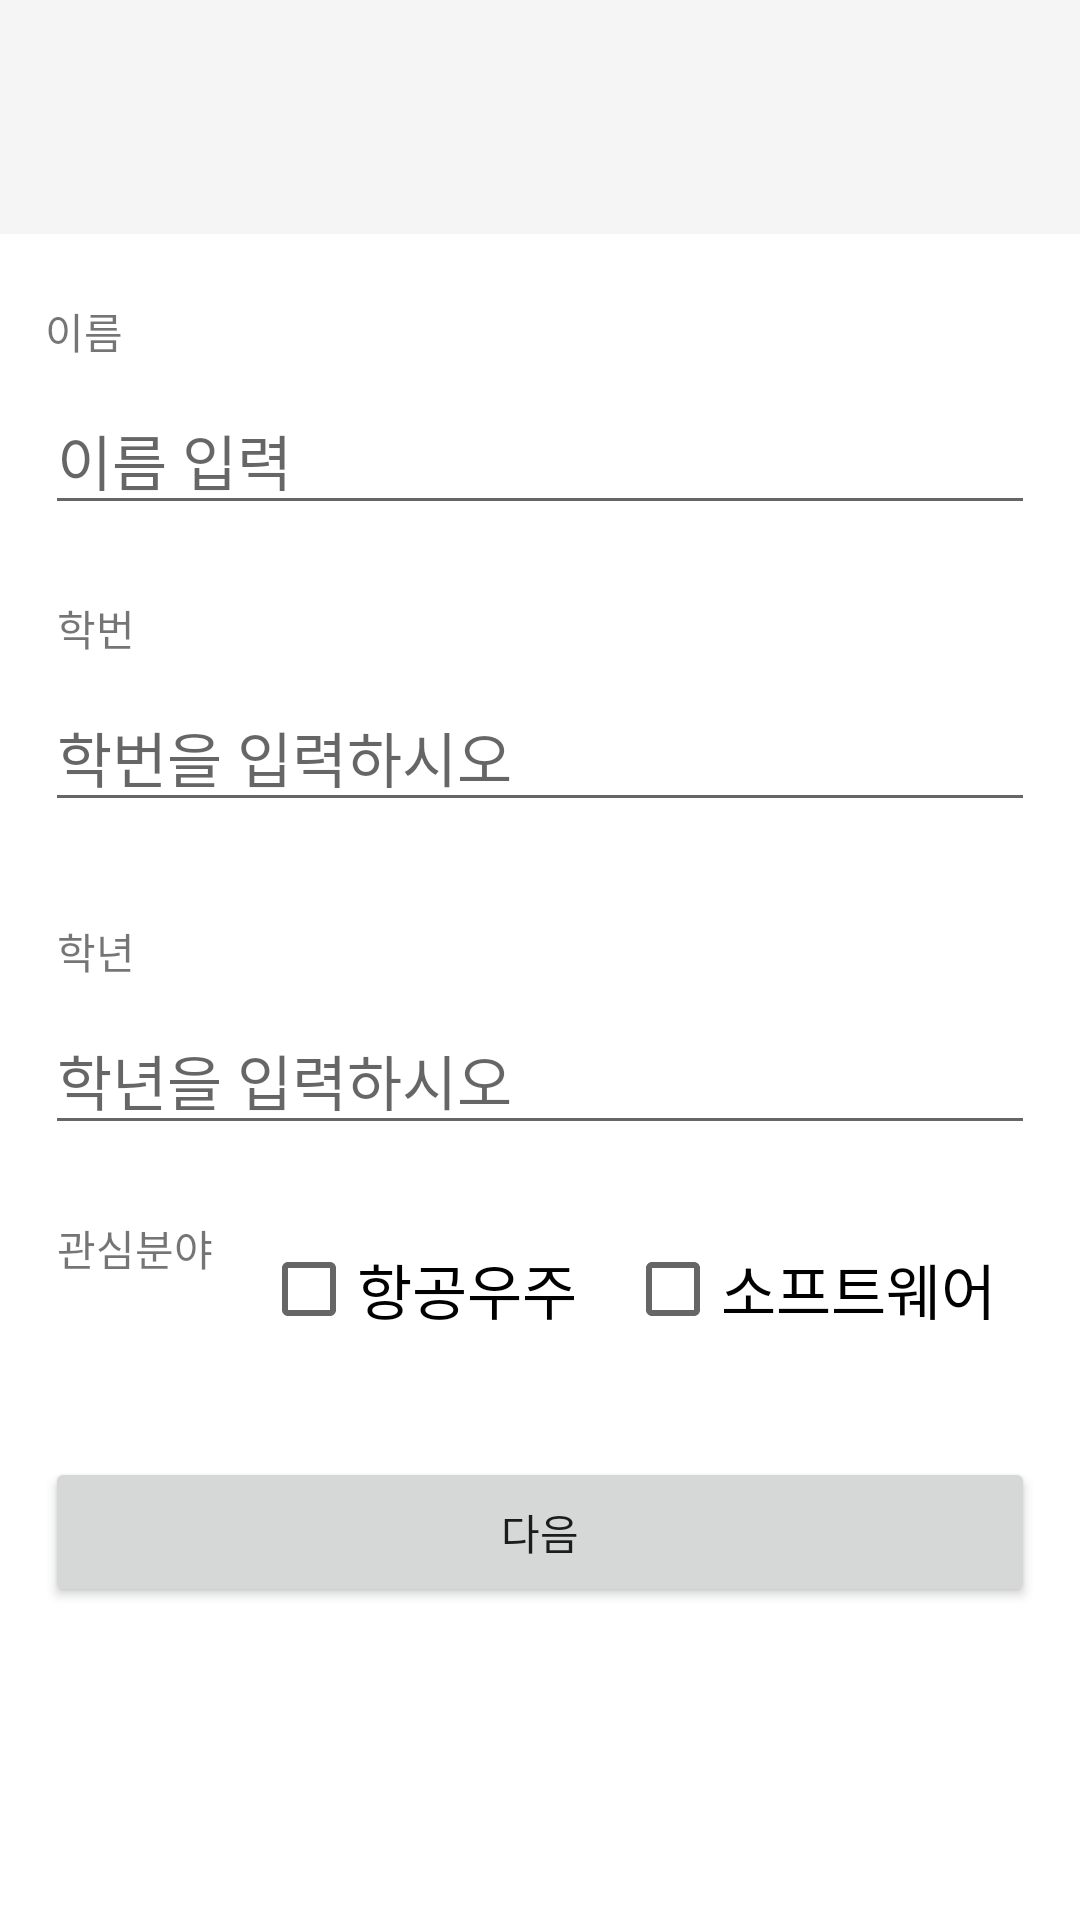

Write the Android layout XML for this screen, with the resource values it uses.
<!-- AndroidManifest.xml: application theme Theme.2paths -->
<!-- res/layout/activity_google_register.xml -->
<?xml version="1.0" encoding="utf-8"?>
<androidx.constraintlayout.widget.ConstraintLayout xmlns:android="http://schemas.android.com/apk/res/android"
    xmlns:app="http://schemas.android.com/apk/res-auto"
    xmlns:tools="http://schemas.android.com/tools"
    android:layout_width="match_parent"
    android:layout_height="match_parent"
    tools:context=".GoogleRegisterActivity">

    <TextView
        android:id="@+id/textView9"
        android:layout_width="416dp"
        android:layout_height="78dp"
        android:background="#F5F5F5"
        android:gravity="center"
        android:textSize="24sp"
        android:textStyle="bold"
        app:layout_constraintEnd_toEndOf="parent"
        app:layout_constraintHorizontal_bias="0.0"
        app:layout_constraintStart_toStartOf="parent"
        app:layout_constraintTop_toTopOf="parent"
        tools:text="회원가입" />

    <ImageButton
        android:id="@+id/imageButton2"
        android:layout_width="48dp"
        android:layout_height="48dp"
        android:layout_marginTop="16dp"
        android:background="@android:color/transparent"
        android:scaleType="fitCenter"
        android:src="@drawable/ic_baseline_arrow_back_ios_24"
        app:layout_constraintEnd_toEndOf="parent"
        app:layout_constraintHorizontal_bias="0.044"
        app:layout_constraintStart_toStartOf="@+id/textView9"
        app:layout_constraintTop_toTopOf="parent"
        tools:ignore="SpeakableTextPresentCheck" />

    <ScrollView
        android:layout_width="match_parent"
        android:layout_height="match_parent"
        android:layout_marginTop="100dp"
        android:layout_marginStart="8dp"
        android:layout_marginEnd="8dp"
        app:layout_constraintEnd_toEndOf="parent"
        app:layout_constraintStart_toStartOf="parent"
        app:layout_constraintTop_toBottomOf="@+id/textView9">

        <LinearLayout
            android:layout_width="wrap_content"
            android:layout_height="wrap_content"
            android:layout_gravity="center_horizontal"
            android:orientation="vertical">

            <androidx.constraintlayout.widget.ConstraintLayout
                android:id="@+id/constraintLayout3"
                android:layout_width="wrap_content"
                android:layout_height="match_parent"
                app:layout_constraintBottom_toBottomOf="parent"
                app:layout_constraintEnd_toEndOf="parent"
                app:layout_constraintStart_toStartOf="parent"
                app:layout_constraintTop_toTopOf="parent"
                android:paddingBottom="20dp"
                app:layout_constraintVertical_bias="0.193">

                <TextView
                    android:id="@+id/tv_name"
                    android:layout_width="wrap_content"
                    android:layout_height="wrap_content"
                    android:text="이름"
                    app:layout_constraintEnd_toEndOf="parent"
                    app:layout_constraintHorizontal_bias="0.0"
                    app:layout_constraintStart_toStartOf="parent"
                    app:layout_constraintTop_toTopOf="parent" />

                <EditText
                    android:id="@+id/et_name"
                    android:layout_width="330dp"
                    android:layout_height="wrap_content"
                    android:layout_marginTop="8dp"
                    android:ems="10"
                    android:hint="이름 입력"
                    android:inputType="textPersonName"
                    android:textSize="20sp"
                    app:layout_constraintEnd_toEndOf="parent"
                    app:layout_constraintHorizontal_bias="0.0"
                    app:layout_constraintStart_toStartOf="parent"
                    app:layout_constraintTop_toBottomOf="@+id/tv_name" />

                <TextView
                    android:id="@+id/tv_number"
                    android:layout_width="wrap_content"
                    android:layout_height="wrap_content"
                    android:layout_marginStart="4dp"
                    android:layout_marginTop="24dp"
                    android:text="학번"
                    android:textSize="14sp"
                    app:layout_constraintBottom_toBottomOf="parent"
                    app:layout_constraintEnd_toEndOf="parent"
                    app:layout_constraintHorizontal_bias="0.0"
                    app:layout_constraintStart_toStartOf="parent"
                    app:layout_constraintTop_toBottomOf="@+id/et_name"
                    app:layout_constraintVertical_bias="0.0"
                    tools:ignore="MissingConstraints" />

                <EditText
                    android:id="@+id/et_number"
                    android:layout_width="330dp"
                    android:layout_height="wrap_content"
                    android:layout_marginTop="8dp"
                    android:ems="10"
                    android:hint="학번을 입력하시오"
                    android:maxLength="10"
                    android:inputType="number"
                    android:textSize="20sp"
                    app:layout_constraintBottom_toBottomOf="parent"
                    app:layout_constraintEnd_toEndOf="parent"
                    app:layout_constraintHorizontal_bias="0.0"
                    app:layout_constraintStart_toStartOf="parent"
                    app:layout_constraintTop_toBottomOf="@+id/tv_number"
                    app:layout_constraintVertical_bias="0.0" />

                <TextView
                    android:id="@+id/tv_checknumber"
                    android:layout_width="wrap_content"
                    android:layout_height="wrap_content"
                    android:layout_marginStart="4dp"
                    android:layout_marginTop="4dp"
                    android:text="학번을 확인하여 주십시요."
                    android:textColor="#FFFFFF"
                    app:layout_constraintStart_toStartOf="@+id/et_number"
                    app:layout_constraintTop_toBottomOf="@+id/et_number" />

                <TextView
                    android:id="@+id/tv_grade"
                    android:layout_width="wrap_content"
                    android:layout_height="wrap_content"
                    android:layout_marginStart="4dp"
                    android:layout_marginTop="8dp"
                    android:text="학년"
                    android:textSize="14sp"
                    app:layout_constraintEnd_toEndOf="parent"
                    app:layout_constraintHorizontal_bias="0.0"
                    app:layout_constraintStart_toStartOf="parent"
                    app:layout_constraintTop_toBottomOf="@+id/tv_checknumber"
                    tools:ignore="MissingConstraints" />

                <EditText
                    android:id="@+id/et_grade"
                    android:layout_width="330dp"
                    android:layout_height="wrap_content"
                    android:layout_marginTop="8dp"
                    android:ems="10"
                    android:hint="학년을 입력하시오"
                    android:inputType="number"
                    android:textSize="20sp"
                    android:maxLength="1"
                    app:layout_constraintEnd_toEndOf="parent"
                    app:layout_constraintHorizontal_bias="0.0"
                    app:layout_constraintStart_toStartOf="parent"
                    app:layout_constraintTop_toBottomOf="@+id/tv_grade" />

                <TextView
                    android:id="@+id/tv_field"
                    android:layout_width="wrap_content"
                    android:layout_height="wrap_content"
                    android:layout_marginStart="4dp"
                    android:layout_marginTop="24dp"
                    android:text="관심분야"
                    android:textSize="14sp"
                    app:layout_constraintEnd_toEndOf="parent"
                    app:layout_constraintHorizontal_bias="0.0"
                    app:layout_constraintStart_toStartOf="parent"
                    app:layout_constraintTop_toBottomOf="@+id/et_grade" />

                <CheckBox
                    android:id="@+id/cb_flight"
                    android:layout_width="wrap_content"
                    android:layout_height="wrap_content"
                    android:layout_marginStart="16dp"
                    android:text="항공우주"
                    android:textSize="20sp"
                    app:layout_constraintBottom_toBottomOf="@+id/tv_field"
                    app:layout_constraintEnd_toEndOf="parent"
                    app:layout_constraintHorizontal_bias="0.0"
                    app:layout_constraintStart_toEndOf="@+id/tv_field"
                    app:layout_constraintTop_toTopOf="@+id/tv_field"
                    app:layout_constraintVertical_bias="0.0" />

                <CheckBox
                    android:id="@+id/cb_software"
                    android:layout_width="wrap_content"
                    android:layout_height="wrap_content"
                    android:layout_marginStart="16dp"
                    android:text="소프트웨어"
                    android:textSize="20sp"
                    app:layout_constraintBottom_toBottomOf="@+id/cb_flight"
                    app:layout_constraintEnd_toEndOf="parent"
                    app:layout_constraintHorizontal_bias="0.0"
                    app:layout_constraintStart_toEndOf="@+id/cb_flight"
                    app:layout_constraintTop_toTopOf="@+id/cb_flight"
                    app:layout_constraintVertical_bias="0.0" />

                <Button
                    android:id="@+id/btn_next"
                    android:layout_width="330dp"
                    android:layout_height="50dp"
                    android:layout_marginTop="32dp"
                    android:text="다음"
                    app:layout_constraintEnd_toEndOf="parent"
                    app:layout_constraintHorizontal_bias="0.0"
                    app:layout_constraintStart_toStartOf="parent"
                    app:layout_constraintTop_toBottomOf="@+id/cb_flight" />

            </androidx.constraintlayout.widget.ConstraintLayout>
        </LinearLayout>
    </ScrollView>

</androidx.constraintlayout.widget.ConstraintLayout>
<!-- resources referenced by this layout -->
<resources>
  <style name="Theme.2paths" parent="Theme.MaterialComponents.DayNight.DarkActionBar">
          
          <item name="colorPrimary">@color/orange1</item>
          <item name="colorPrimaryVariant">@color/orange1</item>
          <item name="colorOnPrimary">@color/white</item>
          
          <item name="colorSecondary">@color/teal_200</item>
          <item name="colorSecondaryVariant">@color/teal_700</item>
          <item name="colorOnSecondary">@color/black</item>
          
          <item name="android:statusBarColor">?attr/colorPrimaryVariant</item>
          
          <item name="windowNoTitle">true</item>
      </style>
  <color name="orange1">#FFFFAC07</color>
  <color name="white">#FFFFFFFF</color>
  <color name="teal_200">#FF03DAC5</color>
  <color name="teal_700">#FF018786</color>
  <color name="black">#FF000000</color>
</resources>
